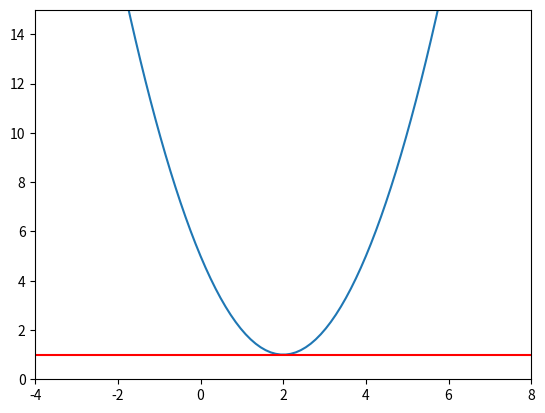
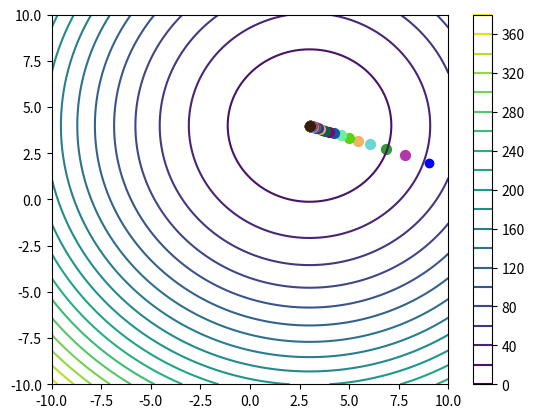
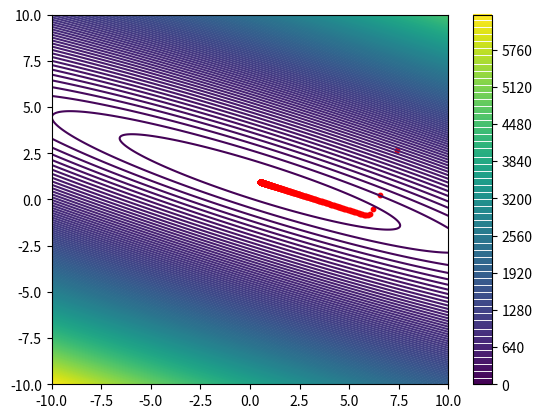

The matplotlib source for these figures, in order:
import numpy as np
import random  # random 모듈을 임포트합니다

import matplotlib.pyplot as plt
k=2
x = np.linspace(-4, 8, 100)
y = ((x-2) **2 )+ 1
# y=4x - 11 그래프

plt.plot(x, y)
plt.xlim(-4, 8)
plt.ylim(0, 15)

# f'(x)=2x-4
# k=4의 기울기

l_slope=2*k - 4

#  k 를 넣었을 때의 함수값
f_k=(k-2)**2 + 1
l_intercept=f_k - l_slope * k

#  y=slope*x+intercept 그래프
line_y= l_slope * x + l_intercept
plt.plot(x, line_y, color='red')

-16*0.01
#  y=x^2  초기값 10, 델타는 0.9일때 x100은?
x = 10
delta = 0.9

for i in range(100):
    x = x-delta *( 2 * x)

x # 0.000000002037035976334498

# 경사하강법
# 학습률(learning rate)을 매 반복마다 다르게 설정하여 𝑥 값을 업데이트하는 방식입니다. 이 방법을 통해 학습률을 점차 줄여나가며 목표 함수의 최소값을 찾는 과정
x = 10
lstep = np.arange(100, 0, -1) * 0.01
for i in range(100):
    x = x - lstep[i]*(2*x)
x

x = np.linspace(-10, 10, 400)
y = np.linspace(-10, 10, 400)
x, y = np.meshgrid(x, y)
z = (x-3)**2 + (y-4)**2 + 3

plt.figure()
cp= plt.contour(x, y, z, levels=20)
plt.colorbar(cp) # 등고선 레벨값이 같은 애들끼리 같은 색으로 묶어줌.
plt.plot(9 , 2, 'bo')

x=9
y=2
lstep=0.1

x
y

for i in range(100):
    random_color = (random.random(), random.random(), random.random())
    x, y= np.array([x, y])- lstep * np.array([2 *x -6, 2*y-8])    
    plt.scatter(float(x), float(y), color=random_color, s=50)
print(x, y)


#=========================회귀 직선 베타 찾기
b0 = np.linspace(-10, 10, 400)
b1 = np.linspace(-10, 10, 400)
b0, b1 = np.meshgrid(b0, b1)

# 함수 f(x, y)를 계산합니다.
z = (1-(b0+b1))**2 + (4-(b0+2*b1))**2 + (1.5-(b0+3*b1))**2 + (5-(b0+4*b1))**2

plt.figure()
cp = plt.contour(b0, b1, z, levels=200)  # levels는 등고선의 개수를 조절합니다.
plt.colorbar(cp)  # 등고선 레벨 값에 대한 컬러바를 추가합니다.

# f(b0, b1) = (1-(b0+b1))**2 + (4-(b0+2*b1))**2 + (1.5-(b0+3*b1))**2 + (5-(b0+4*b1))**@
b0 = 10
b1 = 10
delta = 0.01
for i in range(1000):
    gradient_b0 = 8*b0 + 20*b1 -23
    gradient_b1 = 20*b0 + 60*b1 -67
    b0, b1 = np.array([b0, b1]) - delta * np.array([gradient_b0, gradient_b1])
    plt.scatter(b0, b1, color = 'red', s=10)
print(b0, b1)
